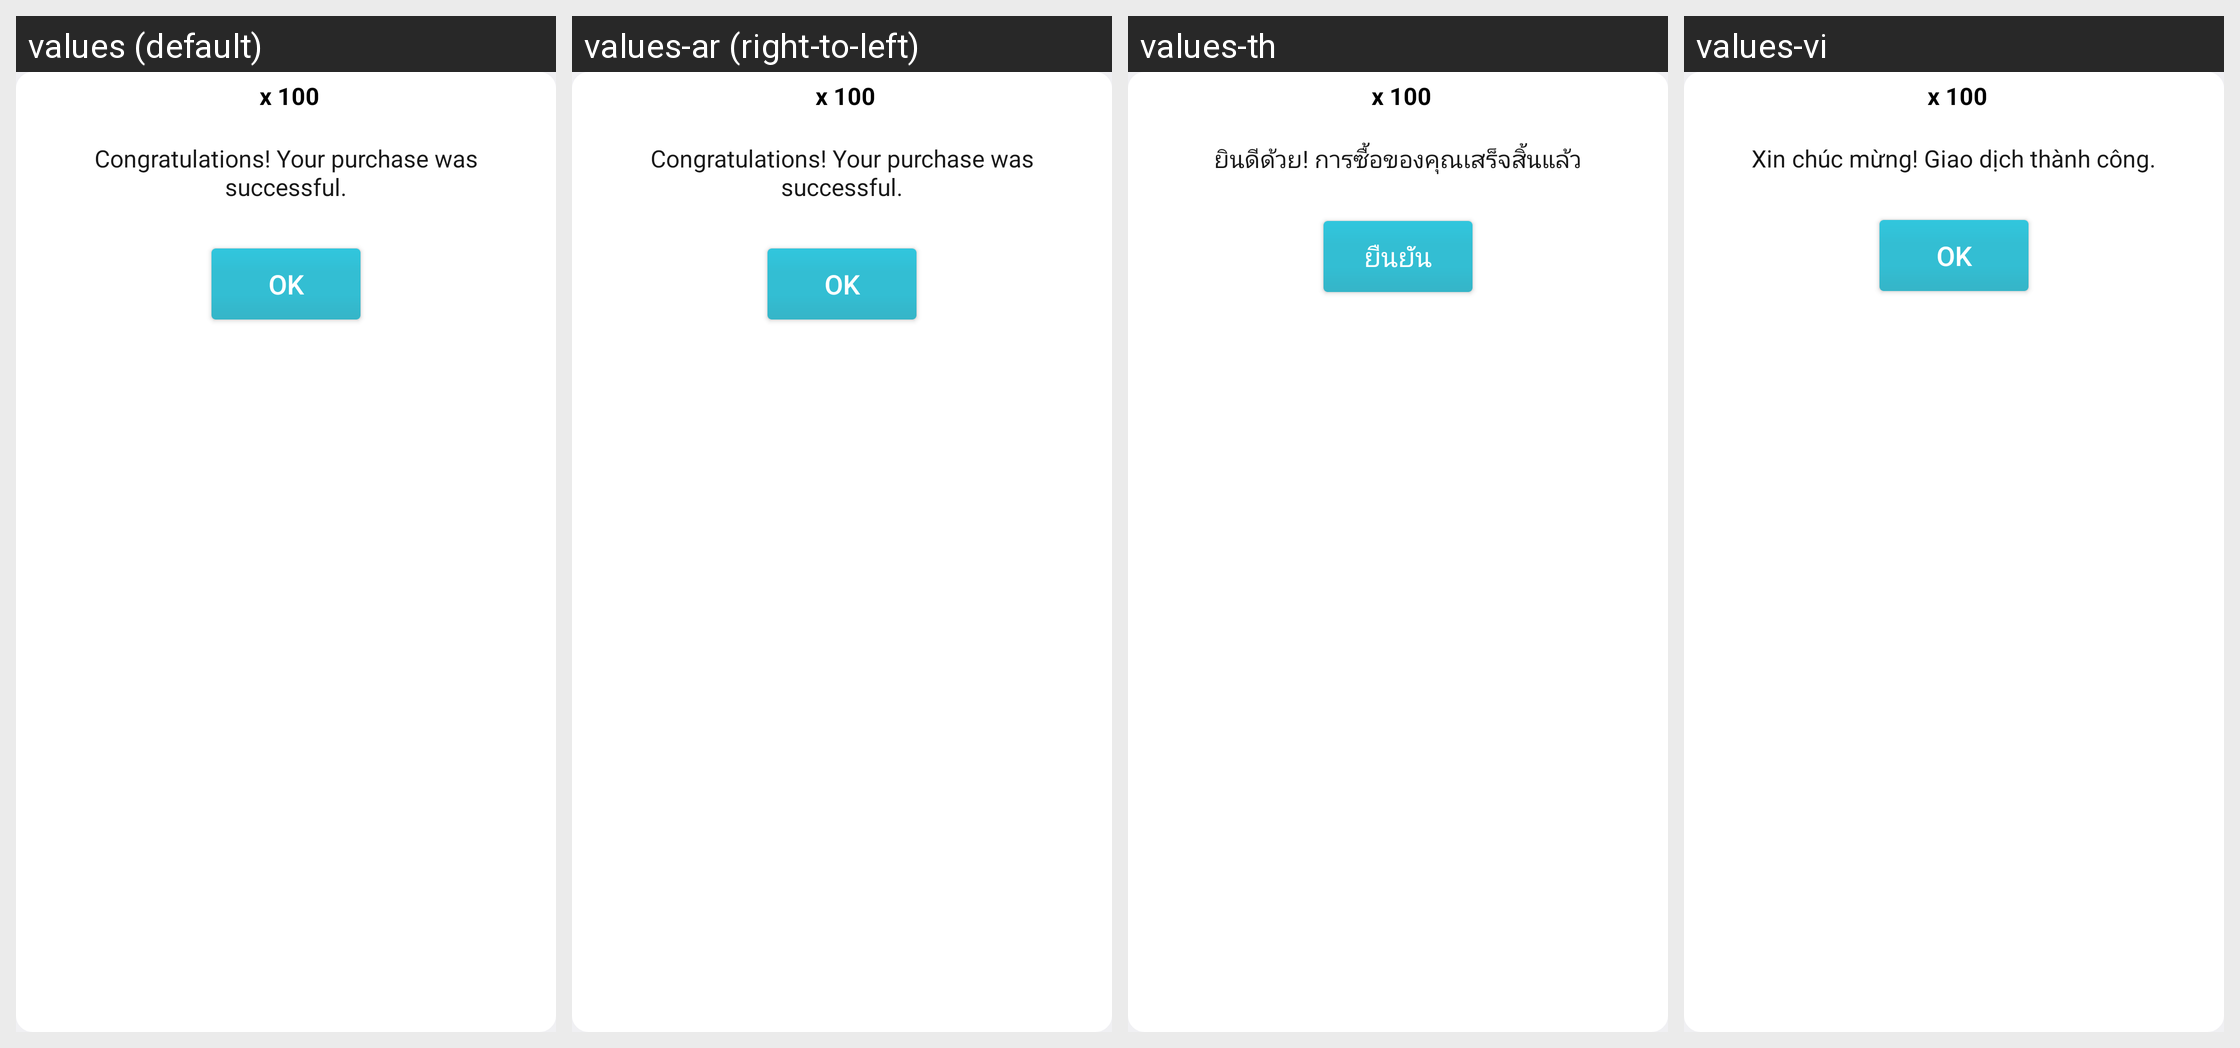

Strings drawn on this Android screen and how each of the app's shown locales translates them:
Android screen res/layout/msdk_confirmation_popup.xml rendered under 4 locales, left to right: values (default), values-ar (right-to-left), values-th, values-vi. Device: Nexus 5 (rendered at 1080×1920; each locale shown at half size, 540×960, under a caption strip naming it); theme AppTheme.FFSplashScreen.
Other locales in the repository, not shown: values-af, values-am, values-as, values-be, values-bn, values-bs, values-ca, values-cs, values-da, values-de, values-el, values-en-rGB, values-es, values-es-rUS, values-et, values-fi, values-fr, values-fr-rCA, values-gl, values-gu, values-hi, values-hr, values-hu, values-in, values-it, values-iw, values-ja, values-kk, values-km, values-kn, values-ko, values-mk, values-ml, values-mr, values-ms, values-nb, values-ne, values-nl, values-pa, values-pl, values-pt, values-pt-rBR, values-pt-rPT, values-ro, values-ru, values-si, values-sk, values-sl, values-sv, values-sw, values-ta, values-te, values-tl, values-tr, values-uk, values-uz, values-zh-rCN, values-zh-rHK, values-zh-rTW.
Strings drawn on this screen, with the default value and each locale's value (text and hints the layout hard-codes, and strings that could not be matched under every locale, appear in the picture but are not listed):

txt_payment_purchase_success
  values: Congratulations! Your purchase was successful.
  values-ar: Congratulations! Your purchase was successful.  [not translated; the default value is used]
  values-th: ยินดีด้วย! การซื้อของคุณเสร็จสิ้นแล้ว
  values-vi: Xin chúc mừng! Giao dịch thành công.

txt_okay
  values: OK
  values-ar: OK  [not translated; the default value is used]
  values-th: ยืนยัน
  values-vi: OK
